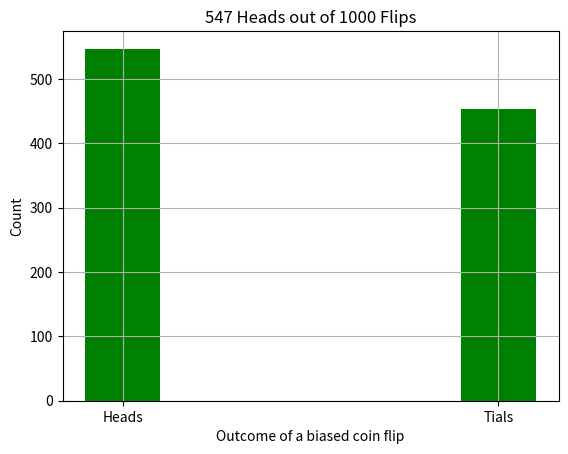
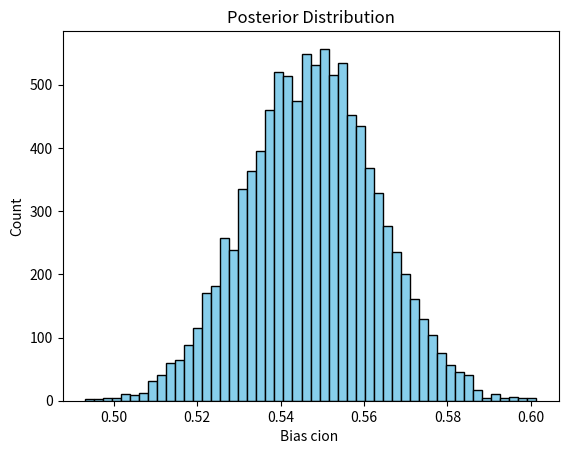

Reproduce these figures in Python, in order.
import numpy as np
from scipy.stats import binom
from scipy.stats import chi2
import matplotlib.pyplot as plt



# Set up the experiment parameters
num_flips = 1000  # Number of coin flips
alpha = 6  # Alpha parameter for the beta distribution
beta = 4 # Beta parameter for the beta distribution
num_experiment = 10000  # Number of simulations to perform
seed=5555
np.random.seed(seed)

for i in range(num_experiment):
# Sample the bias coin from a beta distribution(prior distribution)
    bias_coin = np.random.beta(alpha, beta)

# Simulate flipping the coin and count the number of heads
    coin_flips = np.random.binomial(1, bias_coin, size=num_flips)
    
    num_H = np.sum(coin_flips)
    
# Compute the posterior distribution of the bias parameter
    posterior_alpha = alpha + num_H
    posterior_beta = beta + num_flips - num_H
    posterior_dist = np.random.beta(posterior_alpha, posterior_beta, size=10000)

# write text file for heads and tails
fileW=open('coinlfips.txt', "w")
C=str(coin_flips)
fileW.write(C)
fileW.close()
# read the text file 
fileR = open('coinlfips.txt', 'r')
Lines = fileR.readlines()
    
# counting 
counting_H=[]
counting_T=[]
count_accu= []
    
for line in Lines:
    counting2=line.count('1')
    counting_H.append(counting2)
    
totalH=np.sum(counting_H)
count_accu.append(totalH)
for line in Lines:
    counting1=line.count('0')
    counting_T.append(counting1)
totalT=np.sum(counting_T)
count_accu.append(totalT)

print(count_accu)
#ploting bar graph showing counts of heads and tails
category= [ 'Heads' , 'Tials']
plt.bar(category, count_accu, width=.2, bottom=None, color='g')
plt.title(f'{totalH} Heads out of {num_flips} Flips')
plt.xlabel('Outcome of a biased coin flip')
plt.ylabel('Count')
plt.grid()
#plt.savefig('plot1.pdf')
plt.show()


#Plot the posterior distribution of the bias parameter
plt.hist(posterior_dist, bins=50, color='skyblue', edgecolor='black')
plt.xlabel('Bias cion ')
plt.ylabel('Count')
plt.title('Posterior Distribution')
plt.show()
